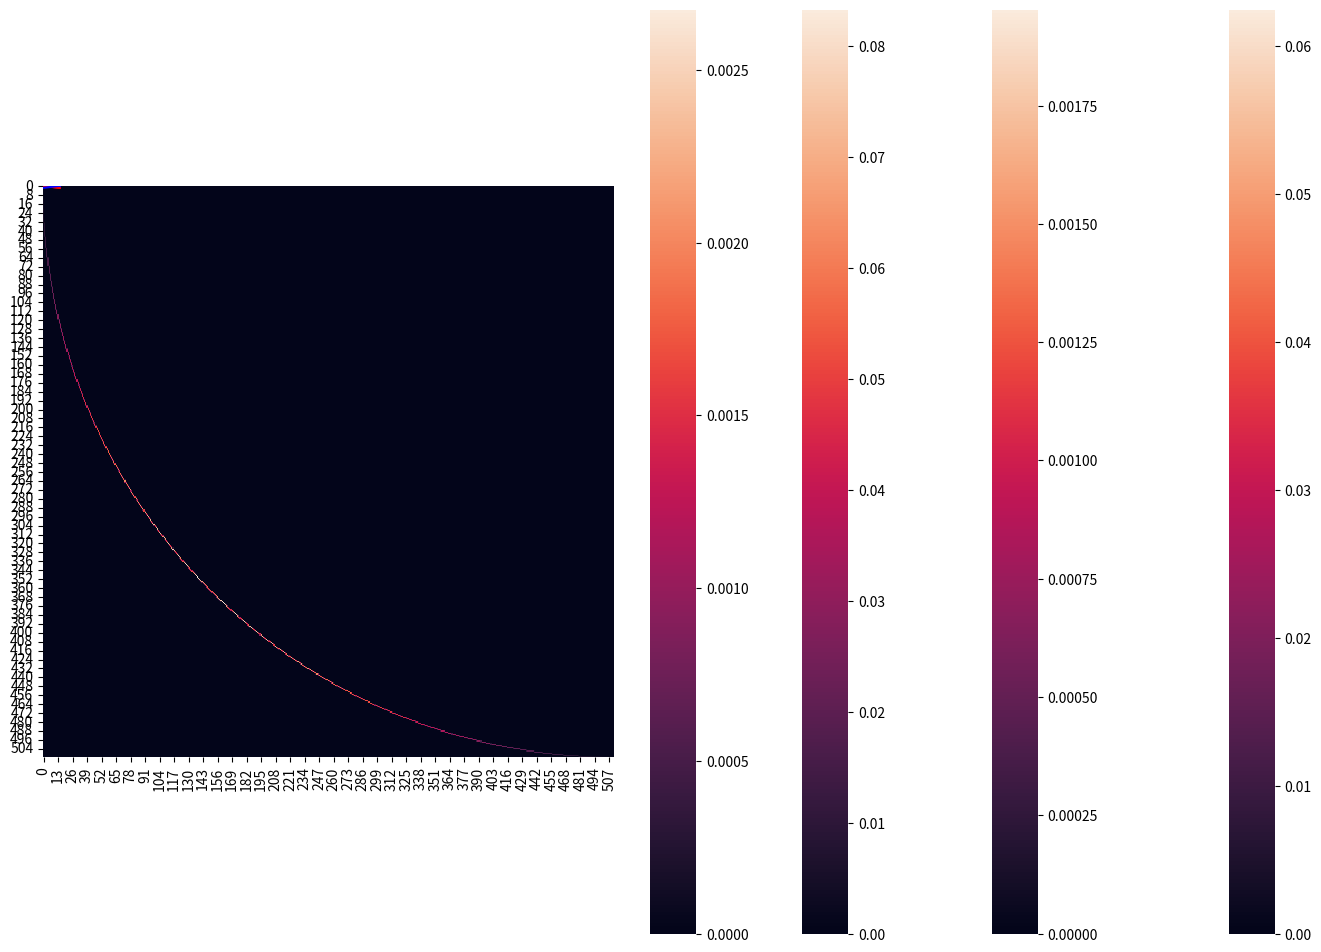

Recreate this plot in Python.
import numpy as np
import seaborn as sns
import matplotlib.pyplot as plt
import matplotlib
get_ipython().run_line_magic('matplotlib', 'inline')

def _normalise(source, target):
    return np.divide(source, np.sum(source))

def _optimaltransport(source, target):

    # normalise densities to have equal sum. Integers for ease.
    
    if len(source) == 0:
        mapping, cost = np.zeros((1,1)), 0.000001
        return mapping, cost
    
    source, target = np.array(source), np.array(target)
    f_x, g_y = _normalise(source, target), _normalise(target, source)
    
    if len(f_x) == 1:
        m, n = 100000000, len(g_y)
    else:        
        m, n = len(f_x), len(g_y)
       
    c, i, j = 0, 0, 0
    
    mapping = np.zeros((m, n)) # Can create heatmap to visualise mapping. Only for small m, n! Or use sparse matrix

    while i < m and j < n:
        if g_y[j] == 0: 
            j += 1
        elif f_x[i] == 0: # if supply/demand if empty, skip. 
            i += 1
        else:
            if f_x[i] - g_y[j] > 0:
                f_x[i] -= g_y[j]
                c += (i/(m-1) - j/(n-1)) ** 2 * g_y[j] # density * cost to transport
                mapping[i,j] = g_y[j]
                j += 1
            elif f_x[i] - g_y[j] < 0:
                g_y[j] -= f_x[i]
                c += (i/(m-1) - j/(n-1)) ** 2 * f_x[i] # density * cost to transport
                mapping[i,j] = f_x[i]
                i += 1
            else: 
                c += (i/(m-1) - j/(n-1)) ** 2 * f_x[i] # density * cost to transport
                mapping[i,j] = f_x[i]
                i += 1                
                j += 1
    
    return mapping, c

# set up densities

k = 4

m, n = 2**k, 2**k

source = 2*np.array(list(range(m))) / m 
target = np.ones(n)

plt.plot(source, color = 'r')
plt.plot(target, color = 'b')

mapping, cost = _optimaltransport(source, target)

plt.gcf().set_size_inches(18,12)
plt.gca().set_aspect('equal')
print('\n' + 'Transport cost: ' + str(cost) + '\n')
sns.heatmap(mapping)

# set up densities

for i in range(1,10):

    m, n = 2**i, 2**i

    source = 2*np.array(list(range(m))) / m 
    target = np.ones(n)
    
    mapping, cost = _optimaltransport(source, target)
    
    print('Cost: ' + str(cost))
    print('Error: ' + str(1/30 - cost) + '\n')

plt.gcf().set_size_inches(18,12)
plt.gca().set_aspect('equal')
print('\n' + 'Transport cost: ' + str(cost) + '\n')
sns.heatmap(mapping)

# set up densities

k = 4

m, n = 2**k, 2**k

source = 2*np.array(list(range(m))) / m 
target = 2*np.array(list(reversed(range(n)))) / n 

plt.plot(source, color='r')
plt.plot(target, color='b')

mapping, cost = _optimaltransport(source, target)

plt.gcf().set_size_inches(18,12)
plt.gca().set_aspect('equal')
print('\n' + 'Transport cost: ' + str(cost) + '\n')
sns.heatmap(mapping)

# set up densities

for i in range(1,10):

    m, n = 2**i, 2**i

    source = 2*np.array(list(range(m))) / m 
    target = 2*np.array(list(reversed(range(n)))) / n 
    
    mapping, cost = _optimaltransport(source, target)
    
    print('Cost: ' + str(cost))
    print('Error: ' + str(1/30 - cost) + '\n')

plt.gcf().set_size_inches(18,12)
plt.gca().set_aspect('equal')
print('\n' + 'Transport cost: ' + str(cost) + '\n')
sns.heatmap(mapping)



